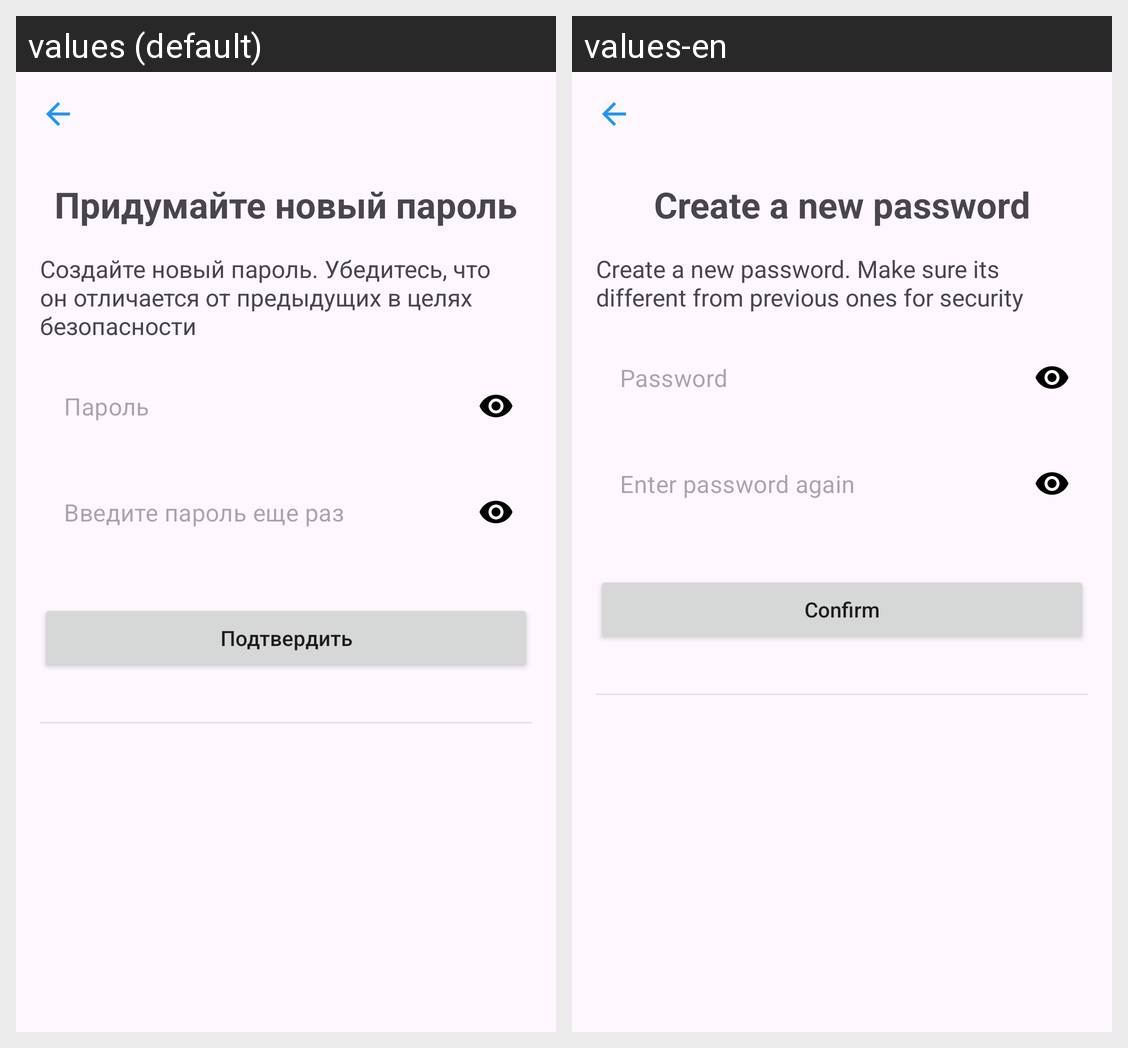

The Android screen above is rendered under two locales of the same app. Produce the string resources it draws, with the default and per-locale values.
Android screen res/layout/fragment_reset_password.xml rendered under 2 locales, left to right: values (default), values-en. Device: Nexus 5 (rendered at 1080×1920; each locale shown at half size, 540×960, under a caption strip naming it); theme Theme.Tbank.
Strings drawn on this screen, with the default value and each locale's value (text and hints the layout hard-codes, and strings that could not be matched under every locale, appear in the picture but are not listed):

reset_password_title
  values: Придумайте новый пароль
  values-en: Create a new password

reset_password_subtitle
  values: Создайте новый пароль. Убедитесь, что он отличается от предыдущих в целях безопасности
  values-en: Create a new password. Make sure its different from previous ones for security

password_hint
  values: Пароль
  values-en: Password

confirm_password_hint
  values: Введите пароль еще раз
  values-en: Enter password again

confirm_button
  values: Подтвердить
  values-en: Confirm
